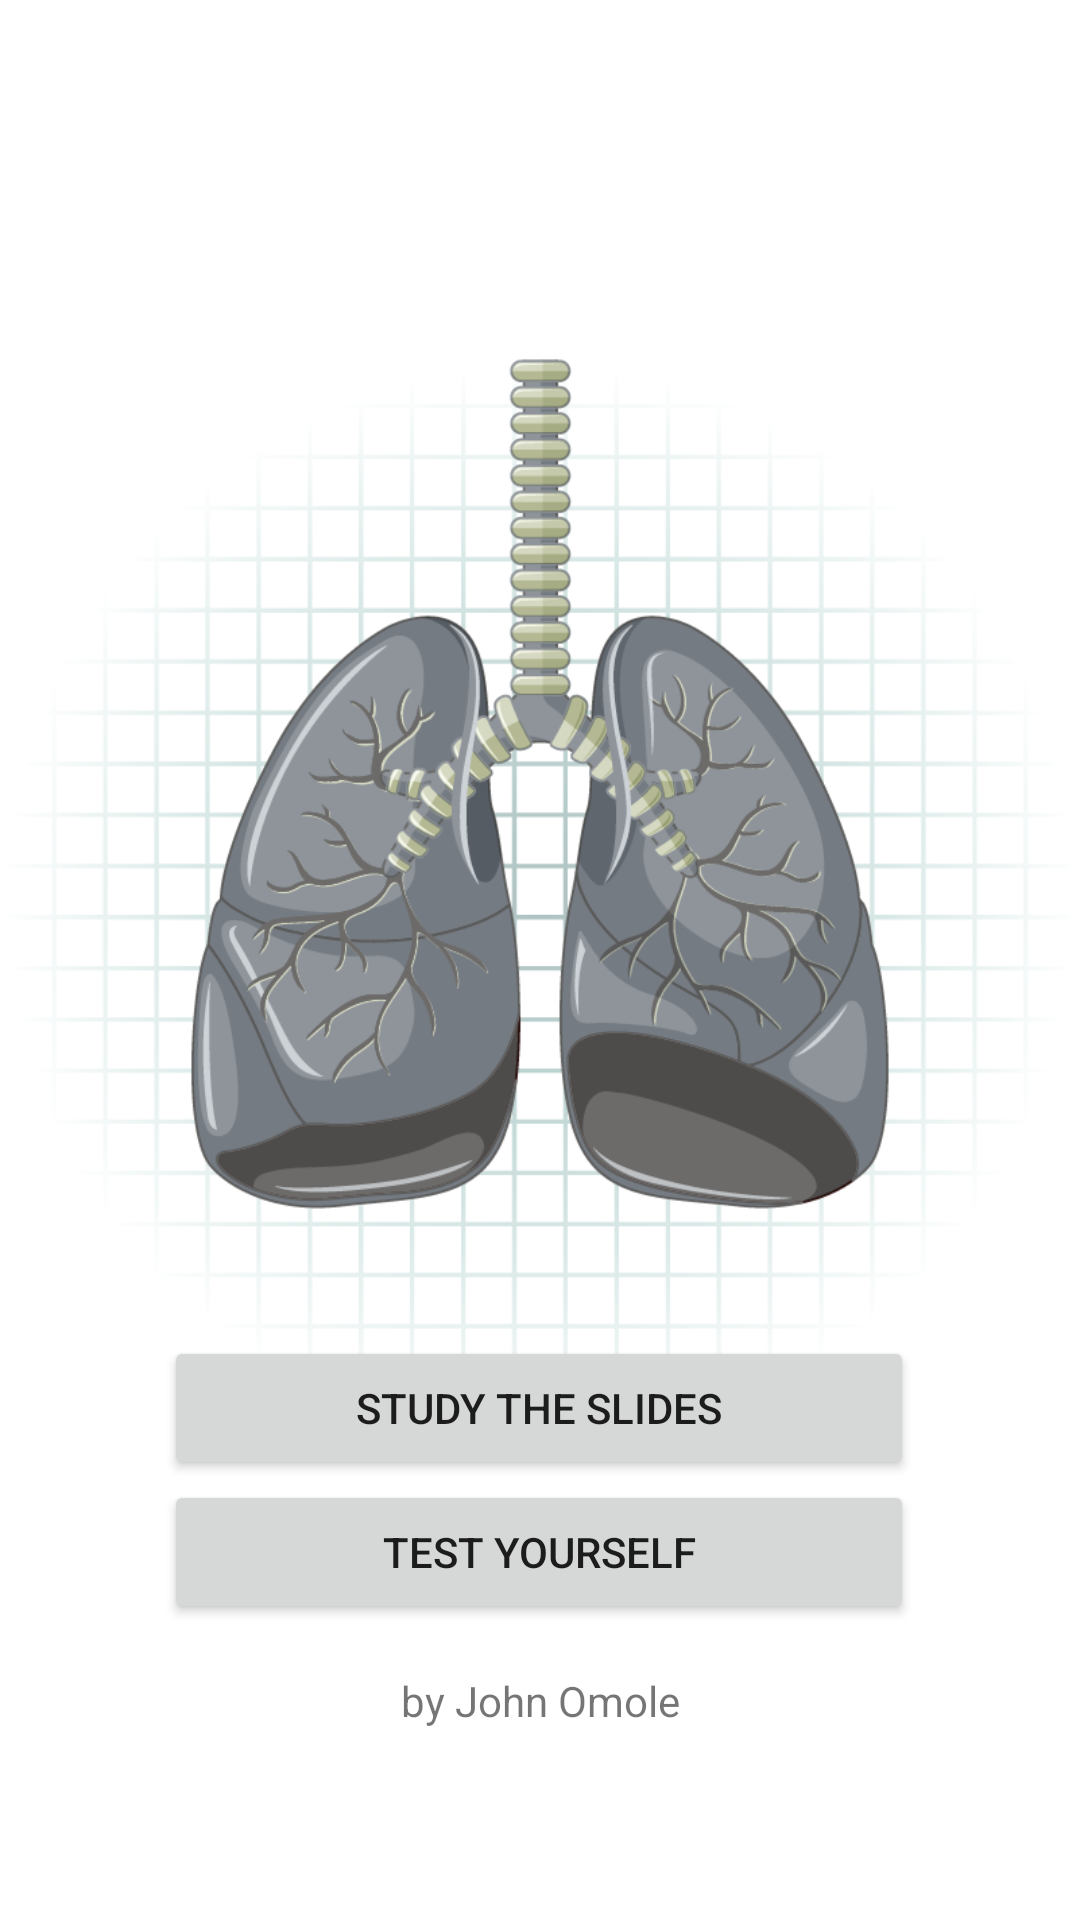

Layout XML and referenced resources for this Android screen:
<!-- AndroidManifest.xml: application theme Theme.CXRSlides -->
<!-- res/layout/activity_main.xml -->
<?xml version="1.0" encoding="utf-8"?>
<androidx.constraintlayout.widget.ConstraintLayout xmlns:android="http://schemas.android.com/apk/res/android"
    xmlns:app="http://schemas.android.com/apk/res-auto"
    xmlns:tools="http://schemas.android.com/tools"
    android:layout_width="match_parent"
    android:layout_height="match_parent"
    android:orientation="vertical"
    tools:context=".MainActivity">

    <ImageView
        android:id="@+id/imageView2"
        android:layout_width="wrap_content"
        android:layout_height="560dp"
        android:importantForAccessibility="no"
        android:scaleType="fitCenter"
        app:layout_constraintStart_toStartOf="parent"
        app:layout_constraintTop_toTopOf="parent"
        app:srcCompat="@drawable/on_create_main_activity2" />


    <TextView
        android:id="@+id/textView"
        android:layout_width="wrap_content"
        android:layout_height="wrap_content"
        android:text="@string/creator"
        app:layout_constraintBottom_toBottomOf="parent"
        app:layout_constraintEnd_toEndOf="parent"
        app:layout_constraintStart_toStartOf="parent"
        app:layout_constraintTop_toBottomOf="@id/study_btn" />

    <Button
        android:id="@+id/study_btn"
        android:layout_width="wrap_content"
        android:layout_height="wrap_content"
        android:minWidth="@dimen/button_width"
        android:text="@string/study"
        app:layout_constraintBottom_toBottomOf="parent"
        app:layout_constraintEnd_toEndOf="parent"
        app:layout_constraintHorizontal_bias="0.496"
        app:layout_constraintStart_toStartOf="parent"
        app:layout_constraintTop_toTopOf="parent"
        app:layout_constraintVertical_bias="0.752" />

    <Button
        android:id="@+id/test_btn"
        android:layout_width="wrap_content"
        android:layout_height="wrap_content"
        android:minWidth="@dimen/button_width"
        android:text="@string/test_yourself"
        app:layout_constraintStart_toStartOf="@id/study_btn"
        app:layout_constraintTop_toBottomOf="@id/study_btn"/>


</androidx.constraintlayout.widget.ConstraintLayout>
<!-- resources referenced by this layout -->
<resources>
  <dimen name="button_width">250dp</dimen>
  <!-- drawable on_create_main_activity2: png bitmap (drawable, 144779 bytes) -->
  <string name="creator">by John Omole</string>
  <string name="study">Study the slides</string>
  <string name="test_yourself">Test yourself</string>
  <style name="Theme.CXRSlides" parent="Theme.MaterialComponents.DayNight.DarkActionBar">
          
          <item name="colorPrimary">@color/blue</item>
          <item name="colorPrimaryVariant">@color/blue_dark</item>
          <item name="colorOnPrimary">@color/white</item>
          
          <item name="colorSecondary">@color/teal</item>
          <item name="colorSecondaryVariant">@color/teal_dark</item>
          <item name="colorOnSecondary">@color/black</item>
          
          <item name="android:statusBarColor">?attr/colorPrimaryVariant</item>
          
      </style>
  <color name="blue">#3A405A</color>
  <color name="blue_dark">#272D45</color>
  <color name="white">#FFFFFFFF</color>
  <color name="teal">#FF018786</color>
  <color name="teal_dark">#FF006E6D</color>
  <color name="black">#FF0D0E11</color>
</resources>
